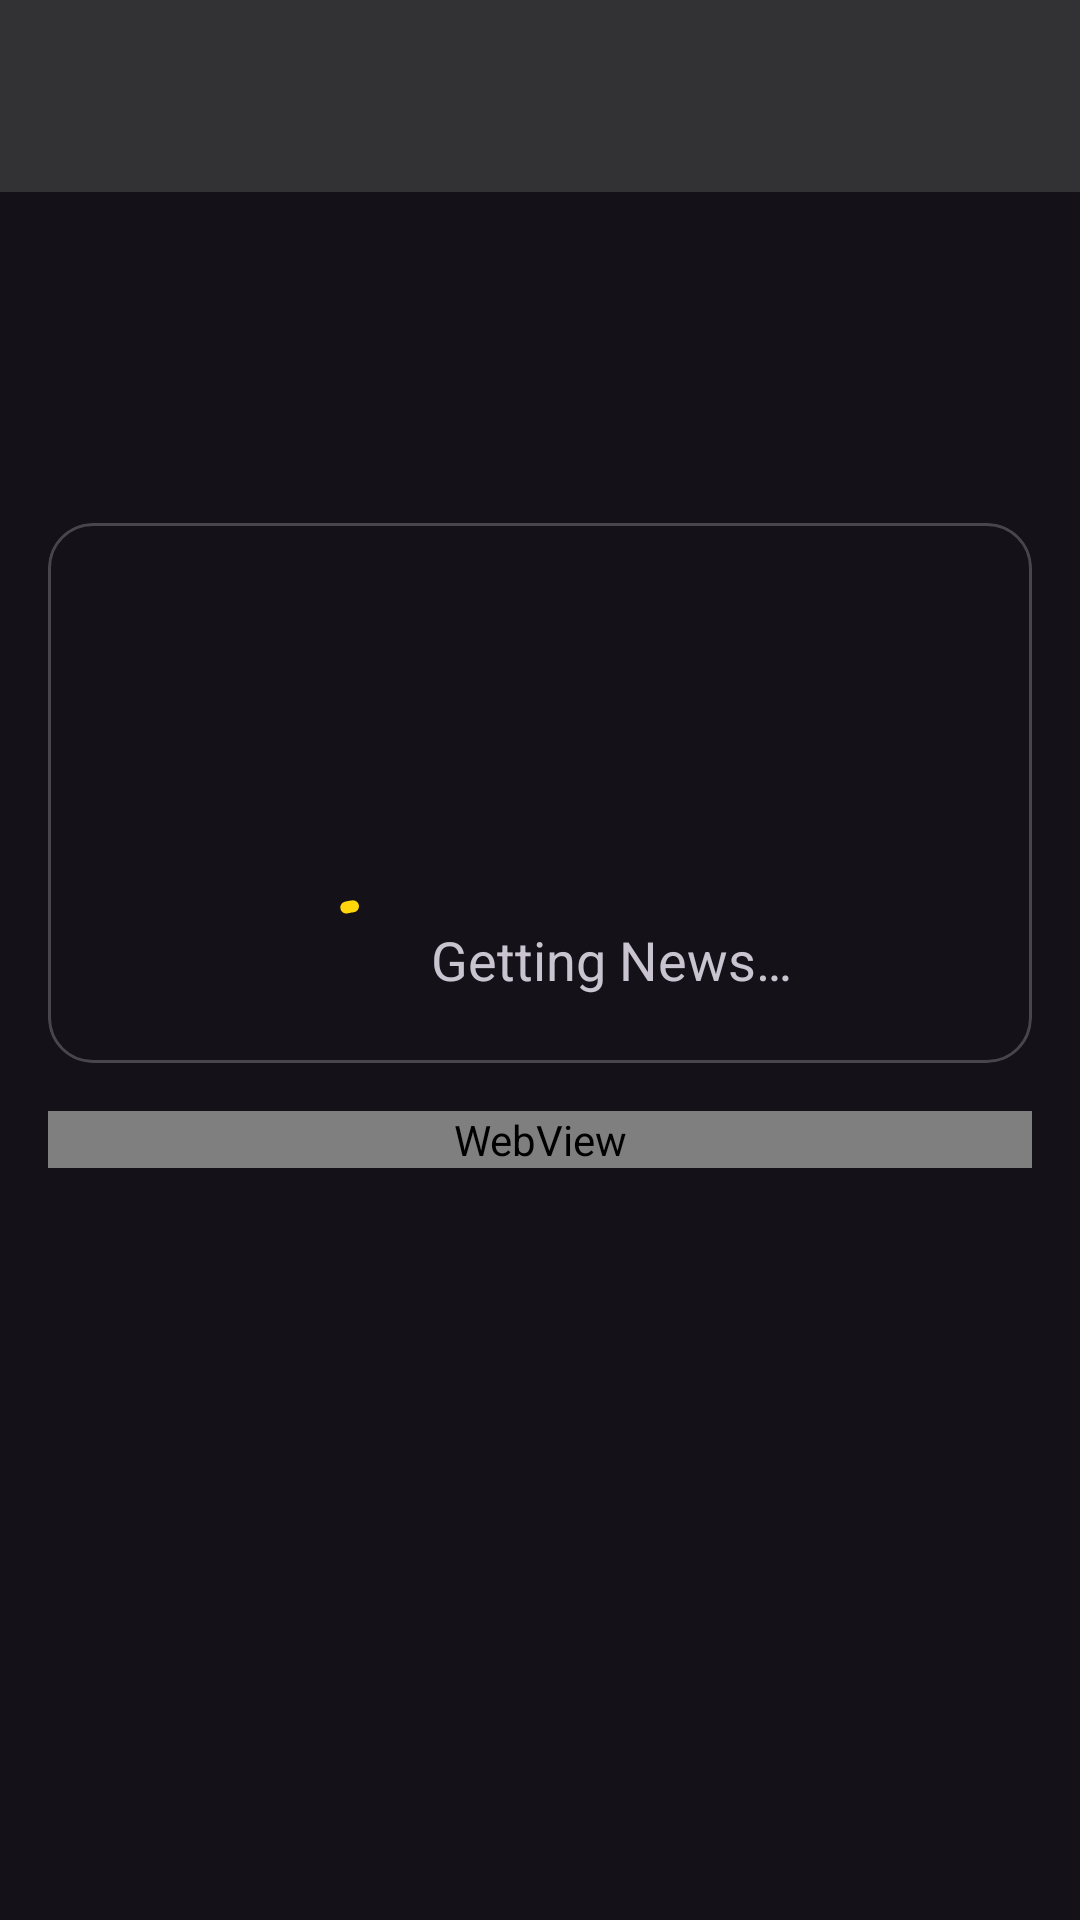

Produce the Android XML layout that renders to this screen, including the resource entries it uses.
<!-- AndroidManifest.xml: activity theme Theme.MuslimMediaApp -->
<!-- res/layout/activity_detail.xml -->
<?xml version="1.0" encoding="utf-8"?>
<androidx.coordinatorlayout.widget.CoordinatorLayout xmlns:android="http://schemas.android.com/apk/res/android"
    xmlns:app="http://schemas.android.com/apk/res-auto"
    xmlns:tools="http://schemas.android.com/tools"
    android:layout_width="match_parent"
    android:layout_height="match_parent"
    tools:context=".ui.DetailActivity">

    <com.google.android.material.appbar.AppBarLayout
        android:id="@+id/app_bar_layout"
        android:layout_width="match_parent"
        android:layout_height="wrap_content"
        android:backgroundTint="@android:color/transparent">

        <com.google.android.material.appbar.CollapsingToolbarLayout
            android:layout_width="match_parent"
            android:layout_height="wrap_content"
            app:contentScrim="@color/gray_app"
            app:layout_scrollFlags="scroll|snap|exitUntilCollapsed"
            app:titleEnabled="false">

            <androidx.constraintlayout.widget.ConstraintLayout
                android:layout_width="match_parent"
                android:layout_height="wrap_content"
                android:layout_marginStart="16dp"
                android:layout_marginTop="?attr/actionBarSize"
                android:layout_marginEnd="16dp">

                <TextView
                    android:id="@+id/tv_detail_title"
                    android:layout_width="match_parent"
                    android:layout_height="wrap_content"
                    android:layout_marginTop="8dp"
                    android:textAlignment="textStart"
                    android:textSize="24sp"
                    android:textStyle="bold"
                    app:layout_constraintTop_toTopOf="parent" />

                <TextView
                    android:id="@+id/tv_detail_publishAt"
                    android:layout_width="wrap_content"
                    android:layout_height="wrap_content"
                    android:layout_marginTop="8dp"
                    app:layout_constraintStart_toStartOf="parent"
                    app:layout_constraintTop_toBottomOf="@id/tv_detail_title" />

                <TextView
                    android:id="@+id/tv_detail_author"
                    android:layout_width="wrap_content"
                    android:layout_height="wrap_content"
                    android:layout_marginTop="8dp"
                    app:layout_constraintStart_toStartOf="@id/tv_detail_publishAt"
                    app:layout_constraintTop_toBottomOf="@+id/tv_detail_publishAt" />

                <com.google.android.material.card.MaterialCardView
                    android:layout_width="match_parent"
                    android:layout_height="180dp"
                    android:layout_marginTop="16dp"
                    app:cardCornerRadius="15dp"
                    app:layout_constraintTop_toBottomOf="@id/tv_detail_author">

                    <ImageView
                        android:id="@+id/iv_detail_image"
                        android:layout_width="match_parent"
                        android:layout_height="match_parent"
                        android:scaleType="centerCrop"
                        android:contentDescription="@string/content_image_news" />

                </com.google.android.material.card.MaterialCardView>
            </androidx.constraintlayout.widget.ConstraintLayout>

            <com.google.android.material.appbar.MaterialToolbar
                android:id="@+id/toolbar_detail"
                android:layout_width="match_parent"
                android:layout_height="?attr/actionBarSize"
                android:background="@color/gray_app"
                app:layout_collapseMode="pin" />

        </com.google.android.material.appbar.CollapsingToolbarLayout>
    </com.google.android.material.appbar.AppBarLayout>

    <androidx.core.widget.NestedScrollView
        android:layout_width="match_parent"
        android:layout_height="match_parent"
        app:layout_behavior="com.google.android.material.appbar.AppBarLayout$ScrollingViewBehavior">

        <WebView
            android:id="@+id/wv_detail"
            android:layout_width="match_parent"
            android:layout_height="match_parent"
            android:layout_margin="16dp" />
    </androidx.core.widget.NestedScrollView>

    <include
        android:id="@+id/loading_view"
        layout="@layout/loading_indicator"
        android:layout_width="match_parent"
        android:layout_height="match_parent"
        app:layout_anchorGravity="center" />

</androidx.coordinatorlayout.widget.CoordinatorLayout>
<!-- res/layout/loading_indicator.xml (included above) -->
<?xml version="1.0" encoding="utf-8"?>
<LinearLayout xmlns:android="http://schemas.android.com/apk/res/android"
    android:layout_width="match_parent"
    android:layout_height="match_parent"
    xmlns:app="http://schemas.android.com/apk/res-auto"
    android:gravity="center"
    android:orientation="horizontal">

    <com.google.android.material.progressindicator.CircularProgressIndicator
        android:layout_width="wrap_content"
        android:layout_height="wrap_content"
        android:indeterminate="true"
        app:indicatorColor="@color/yellow"
        app:trackColor="@color/gray_text"/>

    <TextView
        android:id="@+id/tv_loading_indicator"
        android:layout_width="wrap_content"
        android:layout_height="wrap_content"
        android:text="@string/getting_news"
        android:textSize="18sp"
        />



</LinearLayout>
<!-- resources referenced by this layout -->
<resources>
  <color name="gray_app">#323234</color>
  <color name="gray_text">#C7C7C7</color>
  <color name="yellow">#FFD50B</color>
  <string name="content_image_news">Image News</string>
  <string name="getting_news">Getting News…</string>
  <style name="Theme.MuslimMediaApp" parent="Base.Theme.MuslimMediaApp">
          <item name="windowNoTitle">true</item>
          <item name="windowActionBar">false</item>
      </style>
  <style name="Base.Theme.MuslimMediaApp" parent="Theme.Material3.Dark.NoActionBar">
          
          <item name="android:statusBarColor">@color/gray_app</item>
          <item name="colorControlNormal">@color/white_text</item>
          
          
          <item name="android:windowLightStatusBar">true</item>
      </style>
  <color name="white_text">#D4D4D4</color>
</resources>
